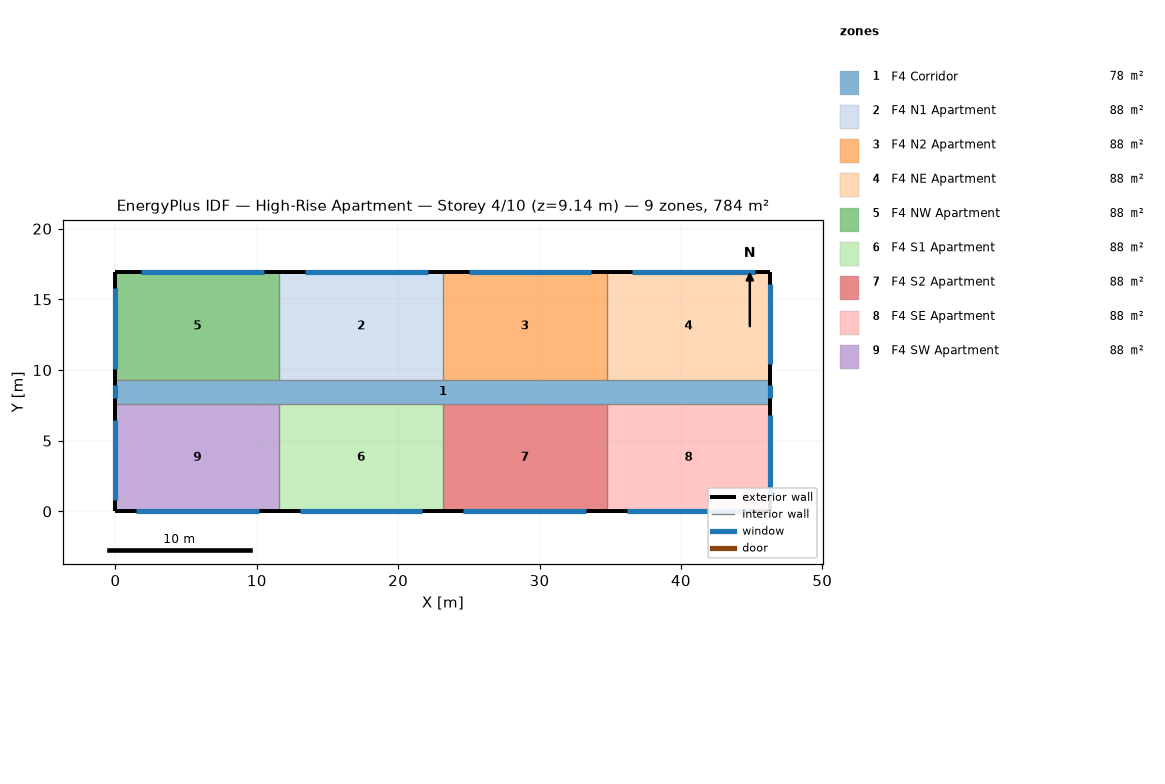
=== STOREY PLAN SPEC (per zone: floor XY polygon, exterior-wall plan segments, windows/doors) ===
zone 1: F4 Corridor  (77.7 m²)
  floor: (0.00, 9.30) (46.33, 9.30) (46.33, 7.62) (0.00, 7.62)
  exterior wall: (0.00, 9.30) – (0.00, 7.62)  [1.7 m]
    window: (0.00, 8.91) – (0.00, 8.00)  [1.1 m²]
  exterior wall: (46.33, 7.62) – (46.33, 9.30)  [1.7 m]
    window: (46.33, 8.00) – (46.33, 8.91)  [1.1 m²]
zone 2: F4 N1 Apartment  (88.2 m²)
  floor: (11.58, 16.92) (23.16, 16.92) (23.16, 9.30) (11.58, 9.30)
  exterior wall: (23.16, 16.92) – (11.58, 16.92)  [11.6 m]
    window: (22.08, 16.92) – (13.40, 16.92)  [10.6 m²]
  interior walls: 2
zone 3: F4 N2 Apartment  (88.2 m²)
  floor: (23.16, 16.92) (34.75, 16.92) (34.75, 9.30) (23.16, 9.30)
  exterior wall: (34.75, 16.92) – (23.16, 16.92)  [11.6 m]
    window: (33.66, 16.92) – (24.98, 16.92)  [10.6 m²]
  interior walls: 2
zone 4: F4 NE Apartment  (88.2 m²)
  floor: (34.75, 16.92) (46.33, 16.92) (46.33, 9.30) (34.75, 9.30)
  exterior wall: (46.33, 16.92) – (34.75, 16.92)  [11.6 m]
    window: (45.25, 16.92) – (36.56, 16.92)  [10.6 m²]
  exterior wall: (46.33, 9.30) – (46.33, 16.92)  [7.6 m]
    window: (46.33, 10.40) – (46.33, 16.11)  [7.0 m²]
  interior walls: 1
zone 5: F4 NW Apartment  (88.2 m²)
  floor: (0.00, 16.92) (11.58, 16.92) (11.58, 9.30) (0.00, 9.30)
  exterior wall: (11.58, 16.92) – (0.00, 16.92)  [11.6 m]
    window: (10.50, 16.92) – (1.81, 16.92)  [10.6 m²]
  exterior wall: (0.00, 16.92) – (0.00, 9.30)  [7.6 m]
    window: (0.00, 15.80) – (0.00, 10.08)  [7.0 m²]
  interior walls: 2
zone 6: F4 S1 Apartment  (88.2 m²)
  floor: (11.58, 7.62) (23.16, 7.62) (23.16, 0.00) (11.58, 0.00)
  exterior wall: (11.58, 0.00) – (23.16, 0.00)  [11.6 m]
    window: (13.03, 0.00) – (21.72, 0.00)  [10.6 m²]
  interior walls: 2
zone 7: F4 S2 Apartment  (88.2 m²)
  floor: (23.16, 7.62) (34.75, 7.62) (34.75, 0.00) (23.16, 0.00)
  exterior wall: (23.16, 0.00) – (34.75, 0.00)  [11.6 m]
    window: (24.61, 0.00) – (33.30, 0.00)  [10.6 m²]
  interior walls: 2
zone 8: F4 SE Apartment  (88.2 m²)
  floor: (34.75, 7.62) (46.33, 7.62) (46.33, 0.00) (34.75, 0.00)
  exterior wall: (46.33, 0.00) – (46.33, 7.62)  [7.6 m]
    window: (46.33, 1.10) – (46.33, 6.81)  [7.0 m²]
  exterior wall: (34.75, 0.00) – (46.33, 0.00)  [11.6 m]
    window: (36.19, 0.00) – (44.88, 0.00)  [10.6 m²]
  interior walls: 1
zone 9: F4 SW Apartment  (88.2 m²)
  floor: (0.00, 7.62) (11.58, 7.62) (11.58, 0.00) (0.00, 0.00)
  exterior wall: (0.00, 7.62) – (0.00, 0.00)  [7.6 m]
    window: (0.00, 6.50) – (0.00, 0.79)  [7.0 m²]
  exterior wall: (0.00, 0.00) – (11.58, 0.00)  [11.6 m]
    window: (1.45, 0.00) – (10.13, 0.00)  [10.6 m²]
  interior walls: 2

=== DERIVED (storey summary) ===
Building: High-Rise Apartment
Storey: 4 of 10  (floor level z = 9.14 m)
Storey gross floor area: 783.6 m²
Zones on this storey: 9
  - F4 Corridor: floor 77.7 m²; exterior wall 3.4 m (10.2 m²); 2 window(s) 2.2 m²; WWR 21.8%
  - F4 N1 Apartment: floor 88.2 m²; exterior wall 11.6 m (35.3 m²); 1 window(s) 10.6 m²; WWR 30.0%
  - F4 N2 Apartment: floor 88.2 m²; exterior wall 11.6 m (35.3 m²); 1 window(s) 10.6 m²; WWR 30.0%
  - F4 NE Apartment: floor 88.2 m²; exterior wall 19.2 m (58.5 m²); 2 window(s) 17.6 m²; WWR 30.0%
  - F4 NW Apartment: floor 88.2 m²; exterior wall 19.2 m (58.5 m²); 2 window(s) 17.6 m²; WWR 30.0%
  - F4 S1 Apartment: floor 88.2 m²; exterior wall 11.6 m (35.3 m²); 1 window(s) 10.6 m²; WWR 30.0%
  - F4 S2 Apartment: floor 88.2 m²; exterior wall 11.6 m (35.3 m²); 1 window(s) 10.6 m²; WWR 30.0%
  - F4 SE Apartment: floor 88.2 m²; exterior wall 19.2 m (58.5 m²); 2 window(s) 17.6 m²; WWR 30.0%
  - F4 SW Apartment: floor 88.2 m²; exterior wall 19.2 m (58.5 m²); 2 window(s) 17.6 m²; WWR 30.0%
Zone adjacency: (none detected)